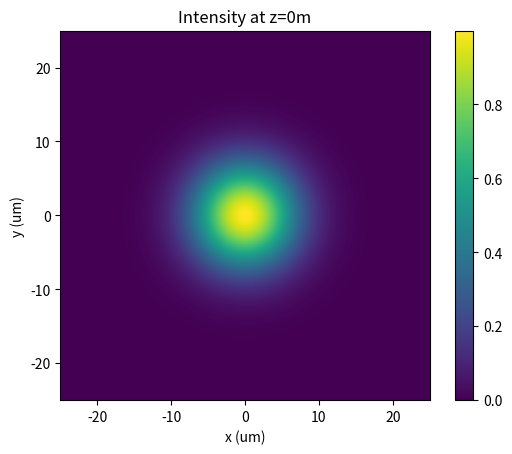
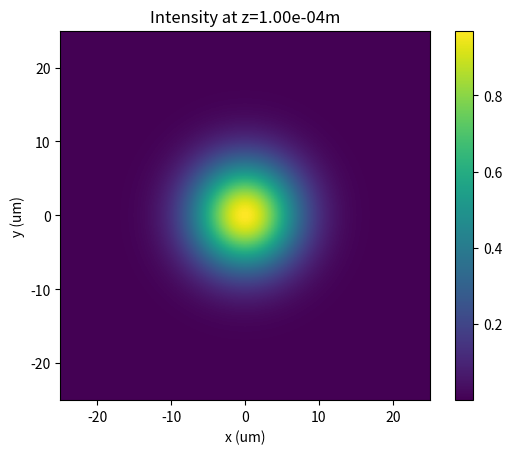

Recreate these plots in Python, in order.
import numpy as np
import matplotlib.pyplot as plt
from numpy.fft import fft2, ifft2, fftshift

# Physical parameters
wavelength = 800e-9  # 800 nm
k0 = 2 * np.pi / wavelength
n0 = 1.45  # reference index
dz = 1e-6  # propagation step

# Spatial grid
Lx = 50e-6
Ly = 50e-6
Nx = 256
Ny = 256
x = np.linspace(-Lx/2, Lx/2, Nx)
y = np.linspace(-Ly/2, Ly/2, Ny)
dx = x[1]-x[0]
dy = y[1]-y[0]
XX, YY = np.meshgrid(x, y)

# Input field: Gaussian beam
w0 = 10e-6
Psi = np.exp(-(XX**2+YY**2)/w0**2)

# Fourier coordinates
kx = 2*np.pi * np.fft.fftfreq(Nx, d=dx)
ky = 2*np.pi * np.fft.fftfreq(Ny, d=dy)
kX, kY = np.meshgrid(kx, ky)

# Define the refractive index distribution n(x,y)
# For simplicity, assume uniform medium n=n0
n = n0 * np.ones_like(XX)

# Split-step: For each step, we apply:
# Psi(z+dz) = exp(dz*N) * FFT^-1{exp(dz*D(kx,ky)) * FFT{Psi(z)}}
# Where D = i/(2*k0*n0)*Laplace and N = -i*k0*(n^2-n0^2)/(2*n0)

# For linear medium (n = n0), N=0. Let's just show diffraction step.

def propagate_ssfm(Psi, dz, kX, kY, k0, n0):
    # Diffraction operator in frequency domain
    D = (1j/(2*k0*n0))*( - (kX**2 + kY**2))
    # Apply half-step diffraction
    Psi_k = fft2(Psi)
    Psi_k = Psi_k * np.exp(D * dz)  # one full step of diffraction
    Psi_out = ifft2(Psi_k)
    return Psi_out

plt.imshow(np.abs(Psi)**2, extent=(x[0]*1e6,x[-1]*1e6,y[0]*1e6,y[-1]*1e6))
plt.xlabel('x (um)')
plt.ylabel('y (um)')
plt.title('Intensity at z=0m')
plt.colorbar()
plt.show()

# Propagate for a given number of steps
num_steps = 100
for step in range(num_steps):
    Psi = propagate_ssfm(Psi, dz, kX, kY, k0, n0)

# Plot final result
plt.imshow(np.abs(Psi)**2, extent=(x[0]*1e6,x[-1]*1e6,y[0]*1e6,y[-1]*1e6))
plt.xlabel('x (um)')
plt.ylabel('y (um)')
plt.title('Intensity at z={:.2e}m'.format(num_steps*dz))
plt.colorbar()
plt.show()
